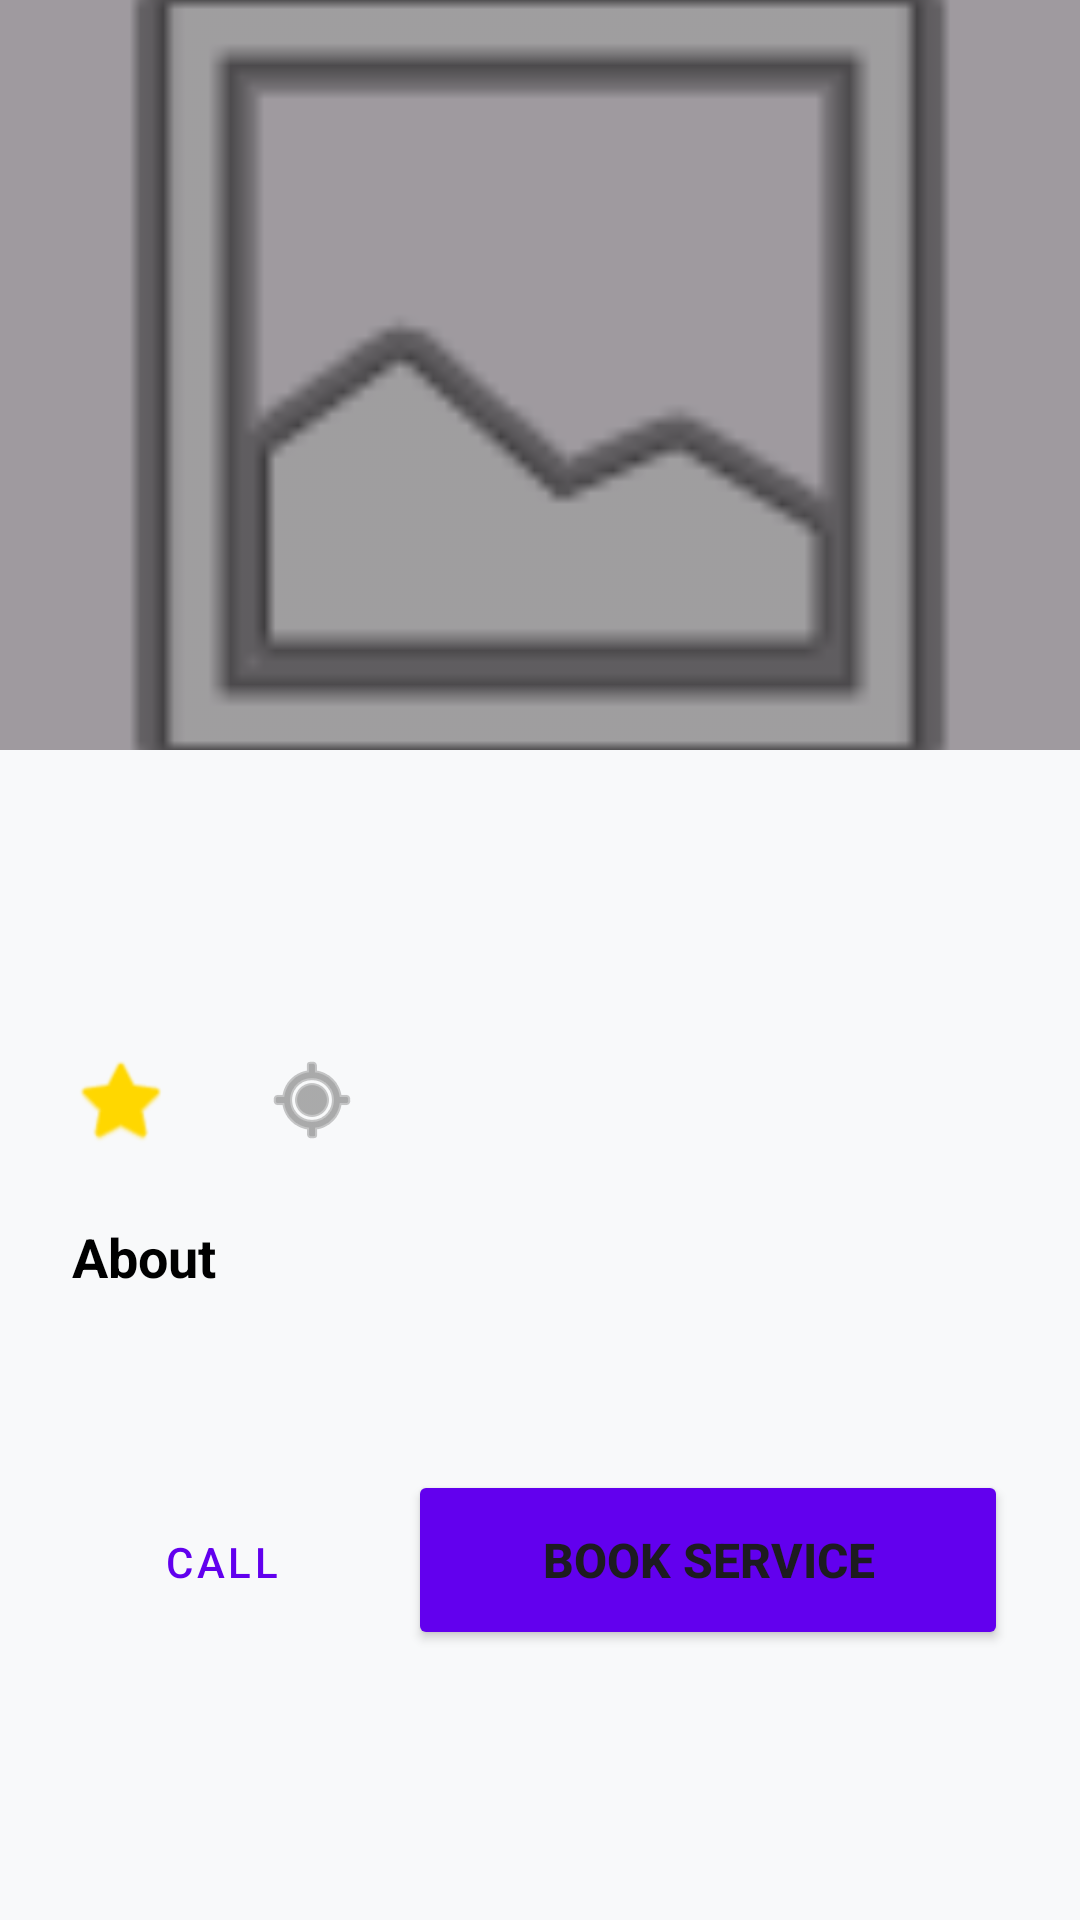

Layout XML and referenced resources for this Android screen:
<!-- AndroidManifest.xml: application theme Theme._1Umbrella -->
<!-- res/layout/activity_provider_details.xml -->
<?xml version="1.0" encoding="utf-8"?>
<androidx.coordinatorlayout.widget.CoordinatorLayout 
    xmlns:android="http://schemas.android.com/apk/res/android"
    xmlns:app="http://schemas.android.com/apk/res-auto"
    xmlns:tools="http://schemas.android.com/tools"
    android:layout_width="match_parent"
    android:layout_height="match_parent"
    android:background="@color/colorBackground"
    tools:context=".ProviderDetailsActivity">

    <com.google.android.material.appbar.AppBarLayout
        android:layout_width="match_parent"
        android:layout_height="250dp"
        android:theme="@style/ThemeOverlay.AppCompat.Dark.ActionBar">

        <com.google.android.material.appbar.CollapsingToolbarLayout
            android:layout_width="match_parent"
            android:layout_height="match_parent"
            app:contentScrim="@color/colorPrimary"
            app:layout_scrollFlags="scroll|exitUntilCollapsed"
            app:titleEnabled="false">

            <ImageView
                android:id="@+id/iv_provider_image"
                android:layout_width="match_parent"
                android:layout_height="match_parent"
                android:scaleType="centerCrop"
                android:src="@android:drawable/ic_menu_gallery"
                android:contentDescription="@string/provider_image_desc"
                app:layout_collapseMode="parallax" />
            
            <View
                android:layout_width="match_parent"
                android:layout_height="match_parent"
                android:background="#60000000"/>

            <androidx.appcompat.widget.Toolbar
                android:id="@+id/toolbar"
                android:layout_width="match_parent"
                android:layout_height="?attr/actionBarSize"
                app:layout_collapseMode="pin"
                app:navigationIcon="@drawable/ic_back_arrow" />
                
        </com.google.android.material.appbar.CollapsingToolbarLayout>
    </com.google.android.material.appbar.AppBarLayout>

    <androidx.core.widget.NestedScrollView
        android:layout_width="match_parent"
        android:layout_height="match_parent"
        app:layout_behavior="@string/appbar_scrolling_view_behavior">

        <LinearLayout
            android:layout_width="match_parent"
            android:layout_height="wrap_content"
            android:orientation="vertical"
            android:padding="24dp">

            <TextView
                android:id="@+id/tv_provider_name"
                android:layout_width="wrap_content"
                android:layout_height="wrap_content"
                tools:text="Provider Name"
                android:textSize="26sp"
                android:textStyle="bold"
                android:textColor="@color/black" />

            <TextView
                android:id="@+id/tv_provider_category"
                android:layout_width="wrap_content"
                android:layout_height="wrap_content"
                tools:text="@string/service_electrician"
                android:textSize="16sp"
                android:textColor="@color/colorPrimary"
                android:layout_marginTop="4dp"
                android:layout_marginBottom="16dp"/>

            <LinearLayout
                android:layout_width="match_parent"
                android:layout_height="wrap_content"
                android:orientation="horizontal"
                android:layout_marginBottom="24dp">
                
                <TextView
                    android:id="@+id/tv_provider_rating"
                    android:layout_width="wrap_content"
                    android:layout_height="wrap_content"
                    tools:text="4.8 (120 Reviews)"
                    android:textSize="14sp"
                    android:textStyle="bold"
                    android:drawablePadding="8dp"
                    app:drawableStartCompat="@android:drawable/btn_star_big_on"
                    app:drawableTint="#FFD700"
                    android:gravity="center_vertical"
                    android:layout_marginEnd="24dp"/>

                <TextView
                    android:id="@+id/tv_provider_distance"
                    android:layout_width="wrap_content"
                    android:layout_height="wrap_content"
                    tools:text="2.5 km away"
                    android:textSize="14sp"
                    android:drawablePadding="8dp"
                    app:drawableStartCompat="@android:drawable/ic_menu_mylocation"
                    app:drawableTint="@color/text_secondary"
                    android:gravity="center_vertical"/>
            </LinearLayout>

            <TextView
                android:layout_width="wrap_content"
                android:layout_height="wrap_content"
                android:text="@string/provider_about_title"
                android:textSize="18sp"
                android:textStyle="bold"
                android:textColor="@color/black"
                android:layout_marginBottom="8dp"/>

            <TextView
                android:id="@+id/tv_provider_description"
                android:layout_width="match_parent"
                android:layout_height="wrap_content"
                tools:text="@string/sample_provider_bio"
                android:lineSpacingExtra="4dp"
                android:textColor="@color/text_secondary"
                android:layout_marginBottom="32dp"/>

            
            <LinearLayout
                android:layout_width="match_parent"
                android:layout_height="wrap_content"
                android:orientation="horizontal">

                <Button
                    android:id="@+id/btn_call_now"
                    style="@style/Widget.MaterialComponents.Button.OutlinedButton"
                    android:layout_width="0dp"
                    android:layout_height="60dp"
                    android:layout_weight="1"
                    android:layout_marginEnd="12dp"
                    android:text="@string/action_call"
                    android:textColor="@color/colorPrimary"
                    app:strokeColor="@color/colorPrimary"
                    app:cornerRadius="12dp"
                    app:icon="@android:drawable/ic_menu_call"
                    app:iconTint="@color/colorPrimary" />

                <Button
                    android:id="@+id/btn_book_now"
                    android:layout_width="0dp"
                    android:layout_height="60dp"
                    android:layout_weight="2"
                    android:text="@string/action_book_service"
                    android:textSize="16sp"
                    android:textStyle="bold"
                    android:backgroundTint="@color/colorPrimary"
                    app:cornerRadius="12dp"/>
            </LinearLayout>

        </LinearLayout>
    </androidx.core.widget.NestedScrollView>
</androidx.coordinatorlayout.widget.CoordinatorLayout>
<!-- resources referenced by this layout -->
<resources>
  <color name="black">#FF000000</color>
  <color name="colorBackground">#F8F9FA</color>
  <color name="colorPrimary">#6200EE</color>
  <color name="text_secondary">#757575</color>
  <string name="action_book_service">Book Service</string>
  <string name="action_call">Call</string>
  <string name="provider_about_title">About</string>
  <string name="provider_image_desc">Provider Image</string>
  <string name="sample_provider_bio">Experienced professional with over 5 years of field work. Committed to quality service and customer satisfaction.</string>
  <string name="service_electrician">Electrician</string>
  <style name="Theme._1Umbrella" parent="Base.Theme._1Umbrella" />
  <style name="Base.Theme._1Umbrella" parent="Theme.Material3.DayNight.NoActionBar">
          
          
      </style>
</resources>
